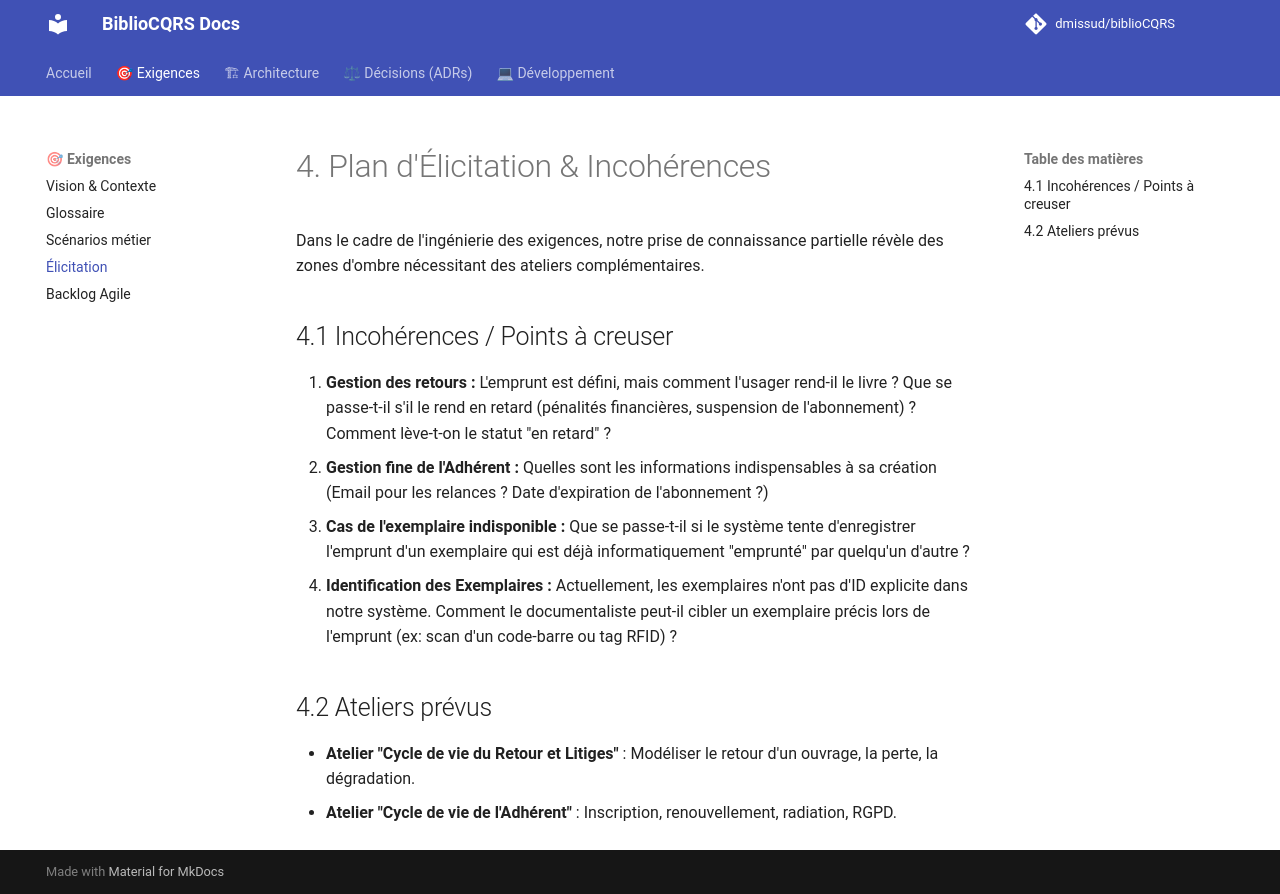

repository: dmissud/biblioCQRS · page: requirements/04_plan_elicitation/index.html · generator: mkdocs

# 4. Plan d'Élicitation & Incohérences

Dans le cadre de l'ingénierie des exigences, notre prise de connaissance partielle révèle des zones d'ombre nécessitant
des ateliers complémentaires.

## 4.1 Incohérences / Points à creuser

1. **Gestion des retours :** L'emprunt est défini, mais comment l'usager rend-il le livre ? Que se passe-t-il s'il le
   rend en retard (pénalités financières, suspension de l'abonnement) ? Comment lève-t-on le statut "en retard" ?
2. **Gestion fine de l'Adhérent :** Quelles sont les informations indispensables à sa création (Email pour les
   relances ? Date d'expiration de l'abonnement ?)
3. **Cas de l'exemplaire indisponible :** Que se passe-t-il si le système tente d'enregistrer l'emprunt d'un exemplaire
   qui est déjà informatiquement "emprunté" par quelqu'un d'autre ?
4. **Identification des Exemplaires :** Actuellement, les exemplaires n'ont pas d'ID explicite dans notre système.
   Comment le documentaliste peut-il cibler un exemplaire précis lors de l'emprunt (ex: scan d'un code-barre ou tag
   RFID) ?

## 4.2 Ateliers prévus

* **Atelier "Cycle de vie du Retour et Litiges"** : Modéliser le retour d'un ouvrage, la perte, la dégradation.
* **Atelier "Cycle de vie de l'Adhérent"** : Inscription, renouvellement, radiation, RGPD.
